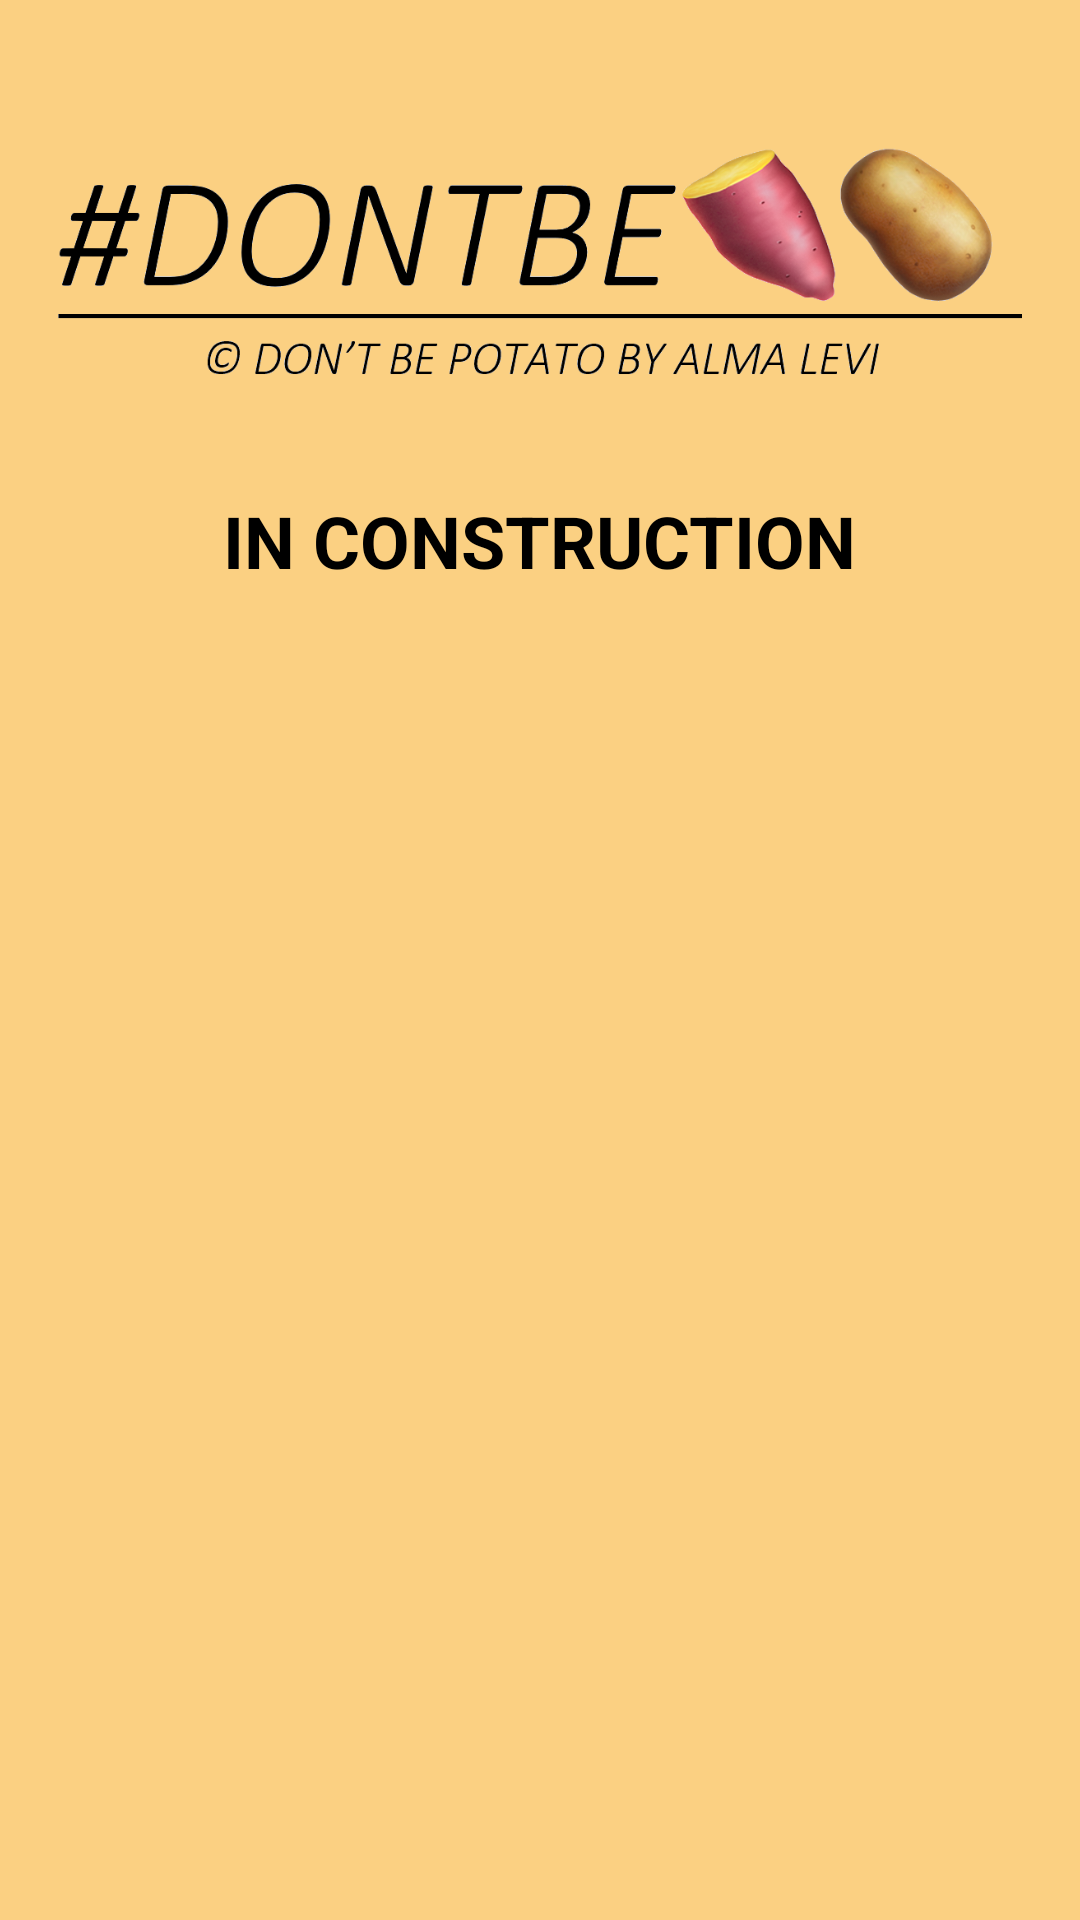

Write the Android layout XML for this screen, with the resource values it uses.
<!-- AndroidManifest.xml: application theme Theme.AppCompat.Light.NoActionBar -->
<!-- res/layout/soon_to_be_dialog_item.xml -->
<?xml version="1.0" encoding="utf-8"?>
<LinearLayout xmlns:android="http://schemas.android.com/apk/res/android"
    xmlns:app="http://schemas.android.com/apk/res-auto"
    android:layout_width="match_parent"
    android:layout_height="wrap_content"
    android:background="@color/colorPrimary"
    android:orientation="vertical"
    android:padding="10dp">

    <ImageView
        android:id="@+id/imageView4"
        android:layout_width="match_parent"
        android:layout_height="154dp"
        app:srcCompat="@drawable/logo" />

    <TableRow
        android:layout_width="match_parent"
        android:layout_height="wrap_content"
        android:layout_gravity="center"
        android:layout_marginBottom="20dp"
        android:gravity="center">

        <ImageView
            android:id="@+id/imageView5"
            android:layout_width="wrap_content"
            android:layout_height="match_parent"
            app:srcCompat="@drawable/ic_baseline_power_24" />

        <TextView
            android:id="@+id/textView2"
            android:layout_width="wrap_content"
            android:layout_height="wrap_content"
            android:text="IN CONSTRUCTION"
            android:textAlignment="center"
            android:textColor="@android:color/black"
            android:textSize="24sp"
            android:textStyle="bold" />

    </TableRow>

</LinearLayout>
<!-- resources referenced by this layout -->
<resources>
  <color name="colorPrimary">#fbd082</color>
  <!-- drawable logo: png bitmap (drawable-v24, 135114 bytes) -->
</resources>
